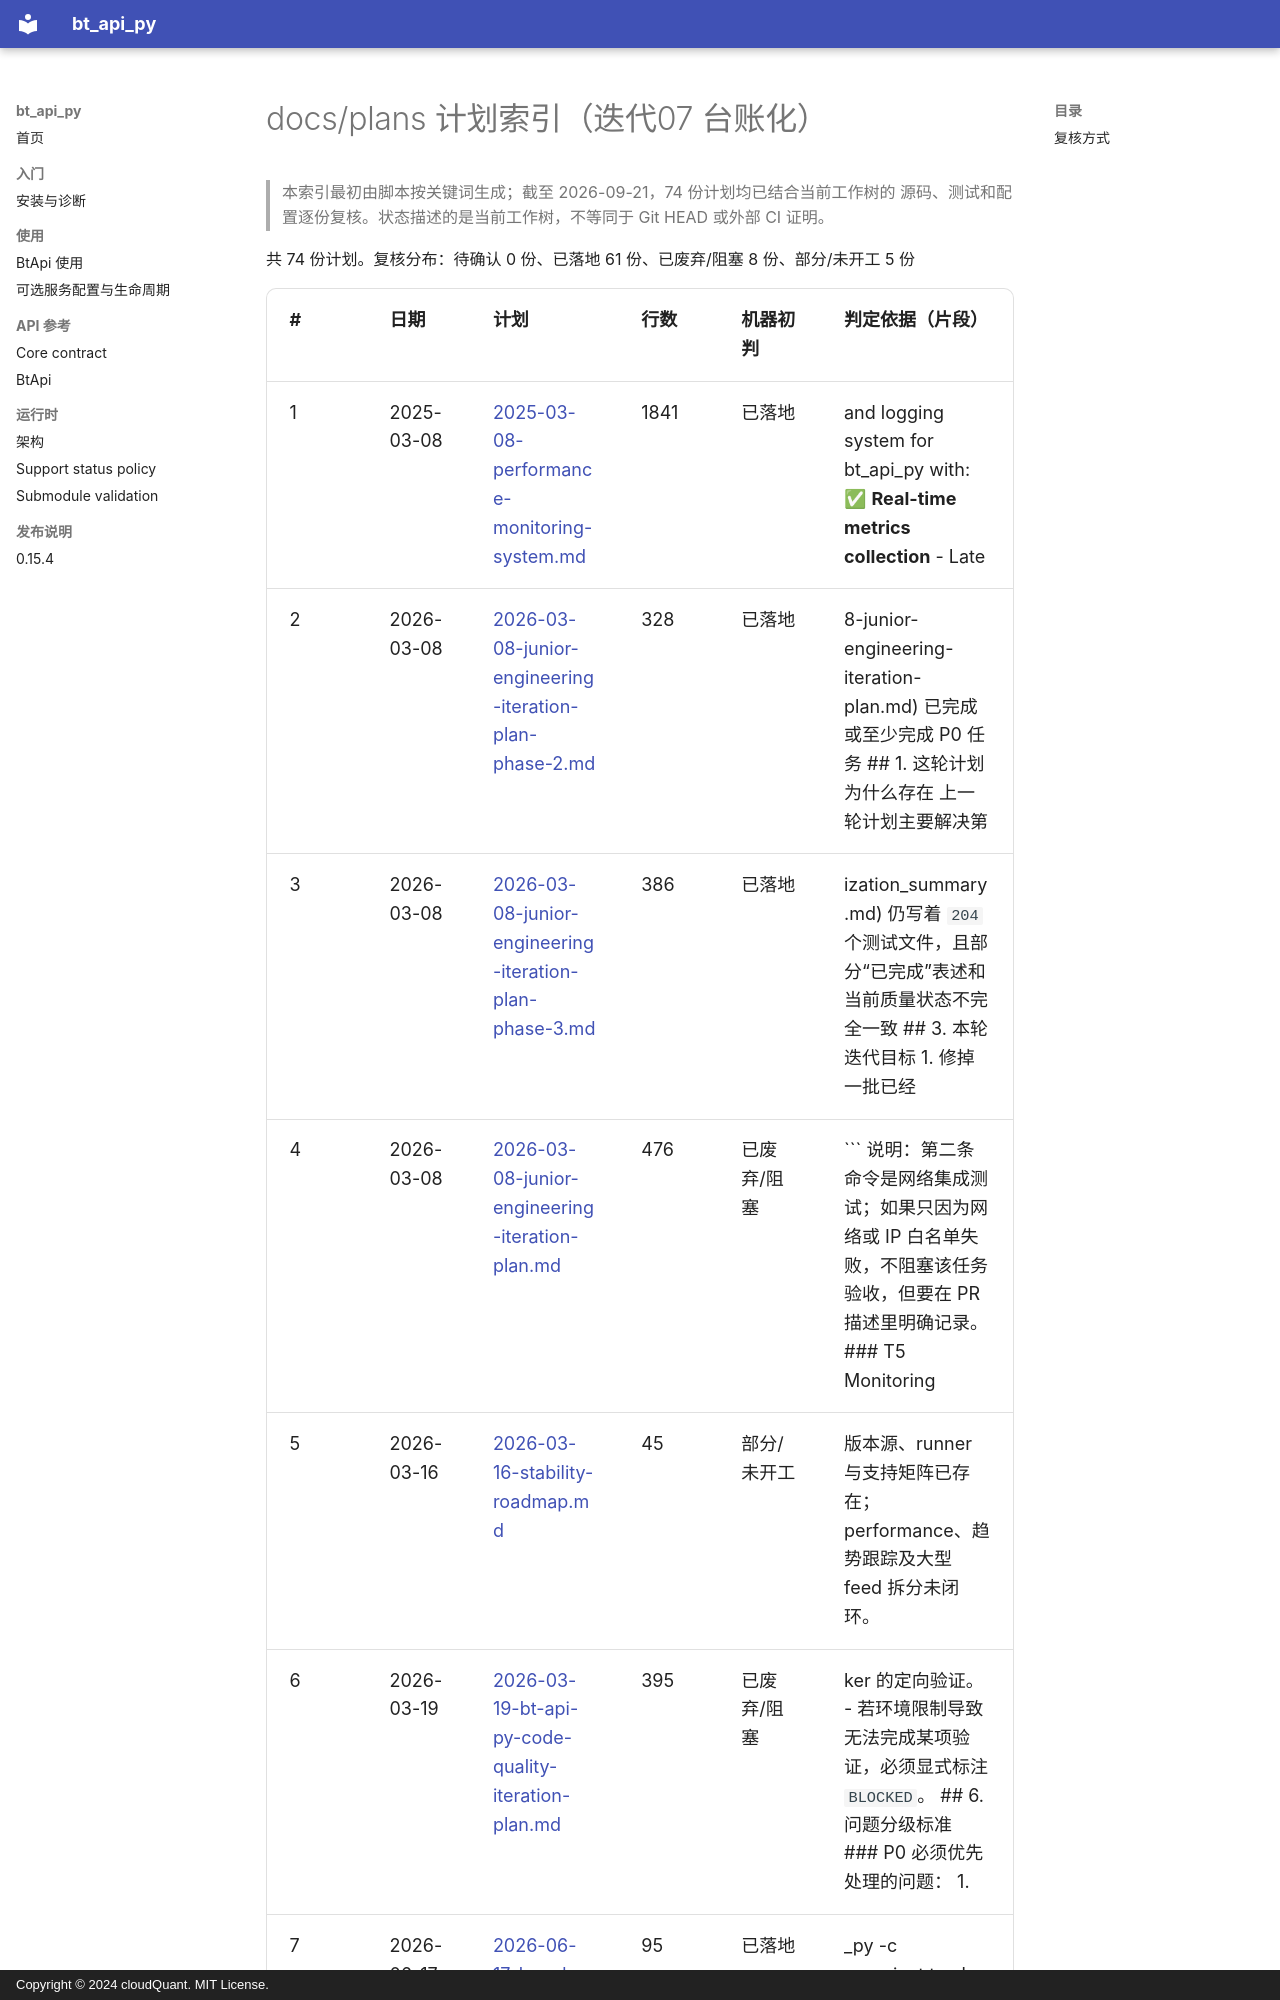

repository: cloudQuant/bt_api_py · page: plans/index.html · generator: mkdocs · copyright: Copyright © 2024 cloudQuant. MIT License.

# docs/plans 计划索引（迭代07 台账化）

> 本索引最初由脚本按关键词生成；截至 2026-09-21，74 份计划均已结合当前工作树的
> 源码、测试和配置逐份复核。状态描述的是当前工作树，不等同于 Git HEAD 或外部 CI 证明。

共 74 份计划。复核分布：待确认 0 份、已落地 61 份、已废弃/阻塞 8 份、部分/未开工 5 份

| # | 日期 | 计划 | 行数 | 机器初判 | 判定依据（片段） |
|---|------|------|------|---------|----------------|
| 1 | 2025-03-08 | [2025-03-08-performance-monitoring-system.md](2025-03-08-performance-monitoring-system.md) | 1841 | 已落地 | and logging system for bt_api_py with: ✅ **Real-time metrics collection** - Late |
| 2 | 2026-03-08 | [2026-03-08-junior-engineering-iteration-plan-phase-2.md](2026-03-08-junior-engineering-iteration-plan-phase-2.md) | 328 | 已落地 | 8-junior-engineering-iteration-plan.md) 已完成或至少完成 P0 任务 ## 1. 这轮计划为什么存在 上一轮计划主要解决第 |
| 3 | 2026-03-08 | [2026-03-08-junior-engineering-iteration-plan-phase-3.md](2026-03-08-junior-engineering-iteration-plan-phase-3.md) | 386 | 已落地 | ization_summary.md) 仍写着 `204` 个测试文件，且部分“已完成”表述和当前质量状态不完全一致 ## 3. 本轮迭代目标 1. 修掉一批已经 |
| 4 | 2026-03-08 | [2026-03-08-junior-engineering-iteration-plan.md](2026-03-08-junior-engineering-iteration-plan.md) | 476 | 已废弃/阻塞 | ``` 说明：第二条命令是网络集成测试；如果只因为网络或 IP 白名单失败，不阻塞该任务验收，但要在 PR 描述里明确记录。 ### T5 Monitoring |
| 5 | 2026-03-16 | [2026-03-16-stability-roadmap.md](2026-03-16-stability-roadmap.md) | 45 | 部分/未开工 | 版本源、runner 与支持矩阵已存在；performance、趋势跟踪及大型 feed 拆分未闭环。 |
| 6 | 2026-03-19 | [2026-03-19-bt-api-py-code-quality-iteration-plan.md](2026-03-19-bt-api-py-code-quality-iteration-plan.md) | 395 | 已废弃/阻塞 | ker 的定向验证。 - 若环境限制导致无法完成某项验证，必须显式标注 `BLOCKED`。 ## 6. 问题分级标准 ### P0 必须优先处理的问题： 1. |
| 7 | 2026-06-17 | [2026-06-17-bmad-backtrader-forwarding-event-cache-size-quality-iteration-plan.md](2026-06-17-bmad-backtrader-forwarding-event-cache-size-quality-iteration-plan.md) | 95 | 已落地
